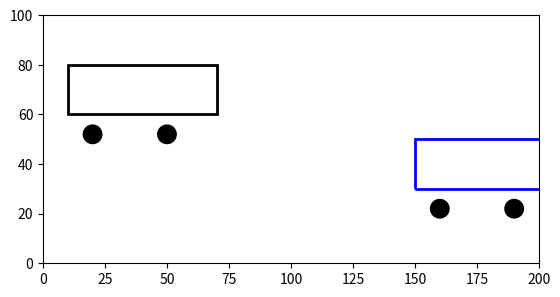

Generate this figure with matplotlib:


import matplotlib.pyplot as plt
from matplotlib.animation import FuncAnimation

fig, ax = plt.subplots()
ax.set_xlim(0, 200)
ax.set_ylim(0, 100)
ax.set_aspect('equal')

# First car (moving left to right)
body1 = plt.Rectangle((10, 60), width=60, height=20, fill=False, edgecolor='black', linewidth=2)
wheel1_1 = plt.Circle((20, 52), radius=4, facecolor='black')
wheel1_2 = plt.Circle((50, 52), radius=4, facecolor='black')

# Second car (moving right to left)
body2 = plt.Rectangle((150, 30), width=60, height=20, fill=False, edgecolor='blue', linewidth=2)
wheel2_1 = plt.Circle((160, 22), radius=4, facecolor='black')
wheel2_2 = plt.Circle((190, 22), radius=4, facecolor='black')

# Add all parts to plot
ax.add_patch(body1)
ax.add_patch(wheel1_1)
ax.add_patch(wheel1_2)
ax.add_patch(body2)
ax.add_patch(wheel2_1)
ax.add_patch(wheel2_2)

def update(frame):
    # First car moves right (left to right)
    x_offset1 = frame * 2  
    body1.set_xy((10 + x_offset1, 60))
    wheel1_1.set_center((20 + x_offset1, 52))
    wheel1_2.set_center((50 + x_offset1, 52))

    # Second car moves left (right to left)
    x_offset2 = frame * -2  # Negative value for opposite direction
    body2.set_xy((150 + x_offset2, 30))
    wheel2_1.set_center((160 + x_offset2, 22))
    wheel2_2.set_center((190 + x_offset2, 22))
    
    return body1, wheel1_1, wheel1_2, body2, wheel2_1, wheel2_2

ani = FuncAnimation(fig, update, frames=range(0, 120), interval=50, blit=True, repeat=True)
plt.show()